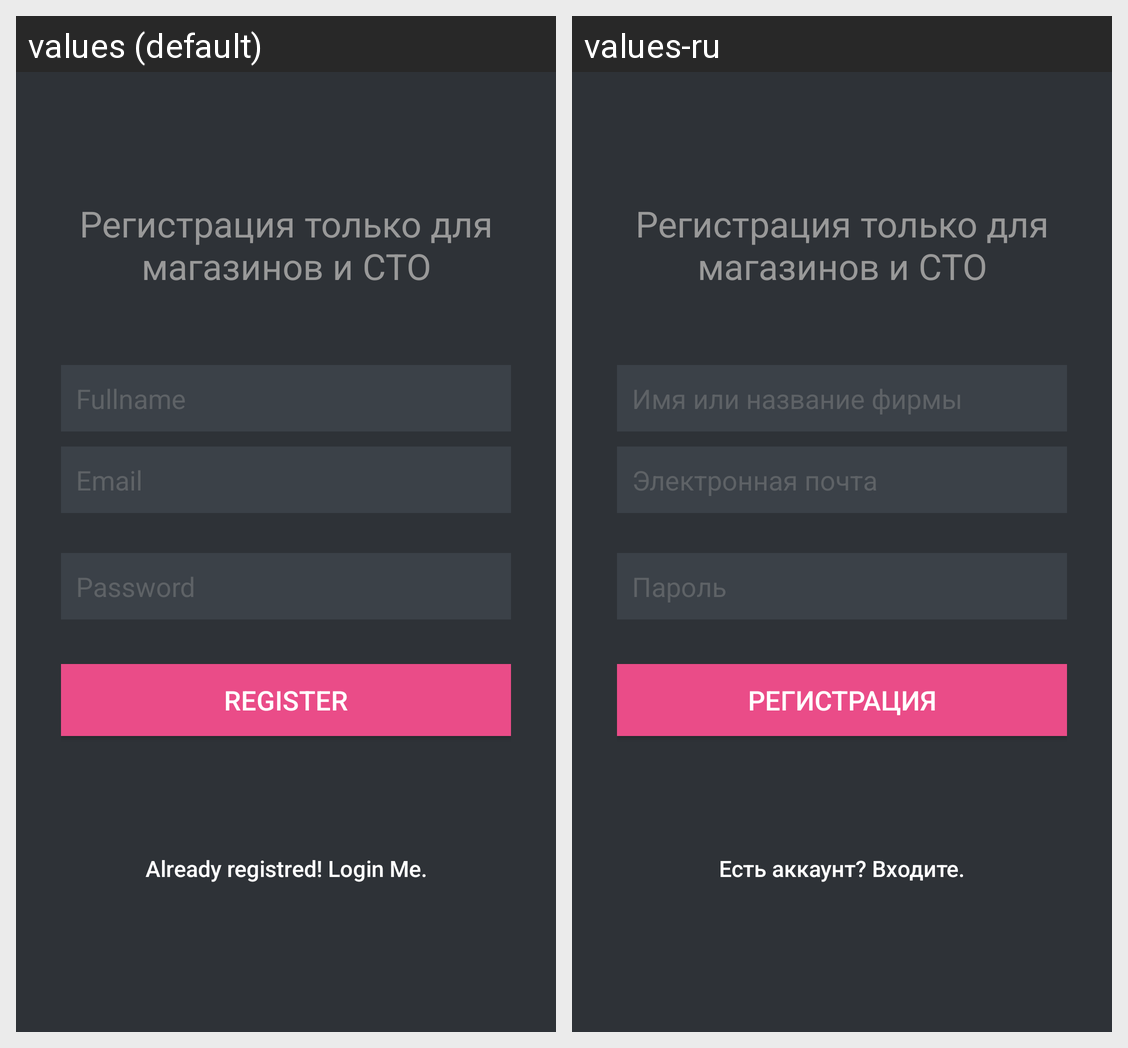

Strings drawn on this Android screen and how each of the app's shown locales translates them:
Android screen res/layout/activity_register.xml rendered under 2 locales, left to right: values (default), values-ru. Device: Nexus 5 (rendered at 1080×1920; each locale shown at half size, 540×960, under a caption strip naming it); theme AppTheme.
Strings drawn on this screen, with the default value and each locale's value (text and hints the layout hard-codes, and strings that could not be matched under every locale, appear in the picture but are not listed):

hint_name
  values: Fullname
  values-ru: Имя или название фирмы

hint_email
  values: Email
  values-ru: Электронная почта

hint_password
  values: Password
  values-ru: Пароль

btn_register
  values: REGISTER
  values-ru: Регистрация

btn_link_to_login
  values: Already registred! Login Me.
  values-ru: Есть аккаунт? Входите.
